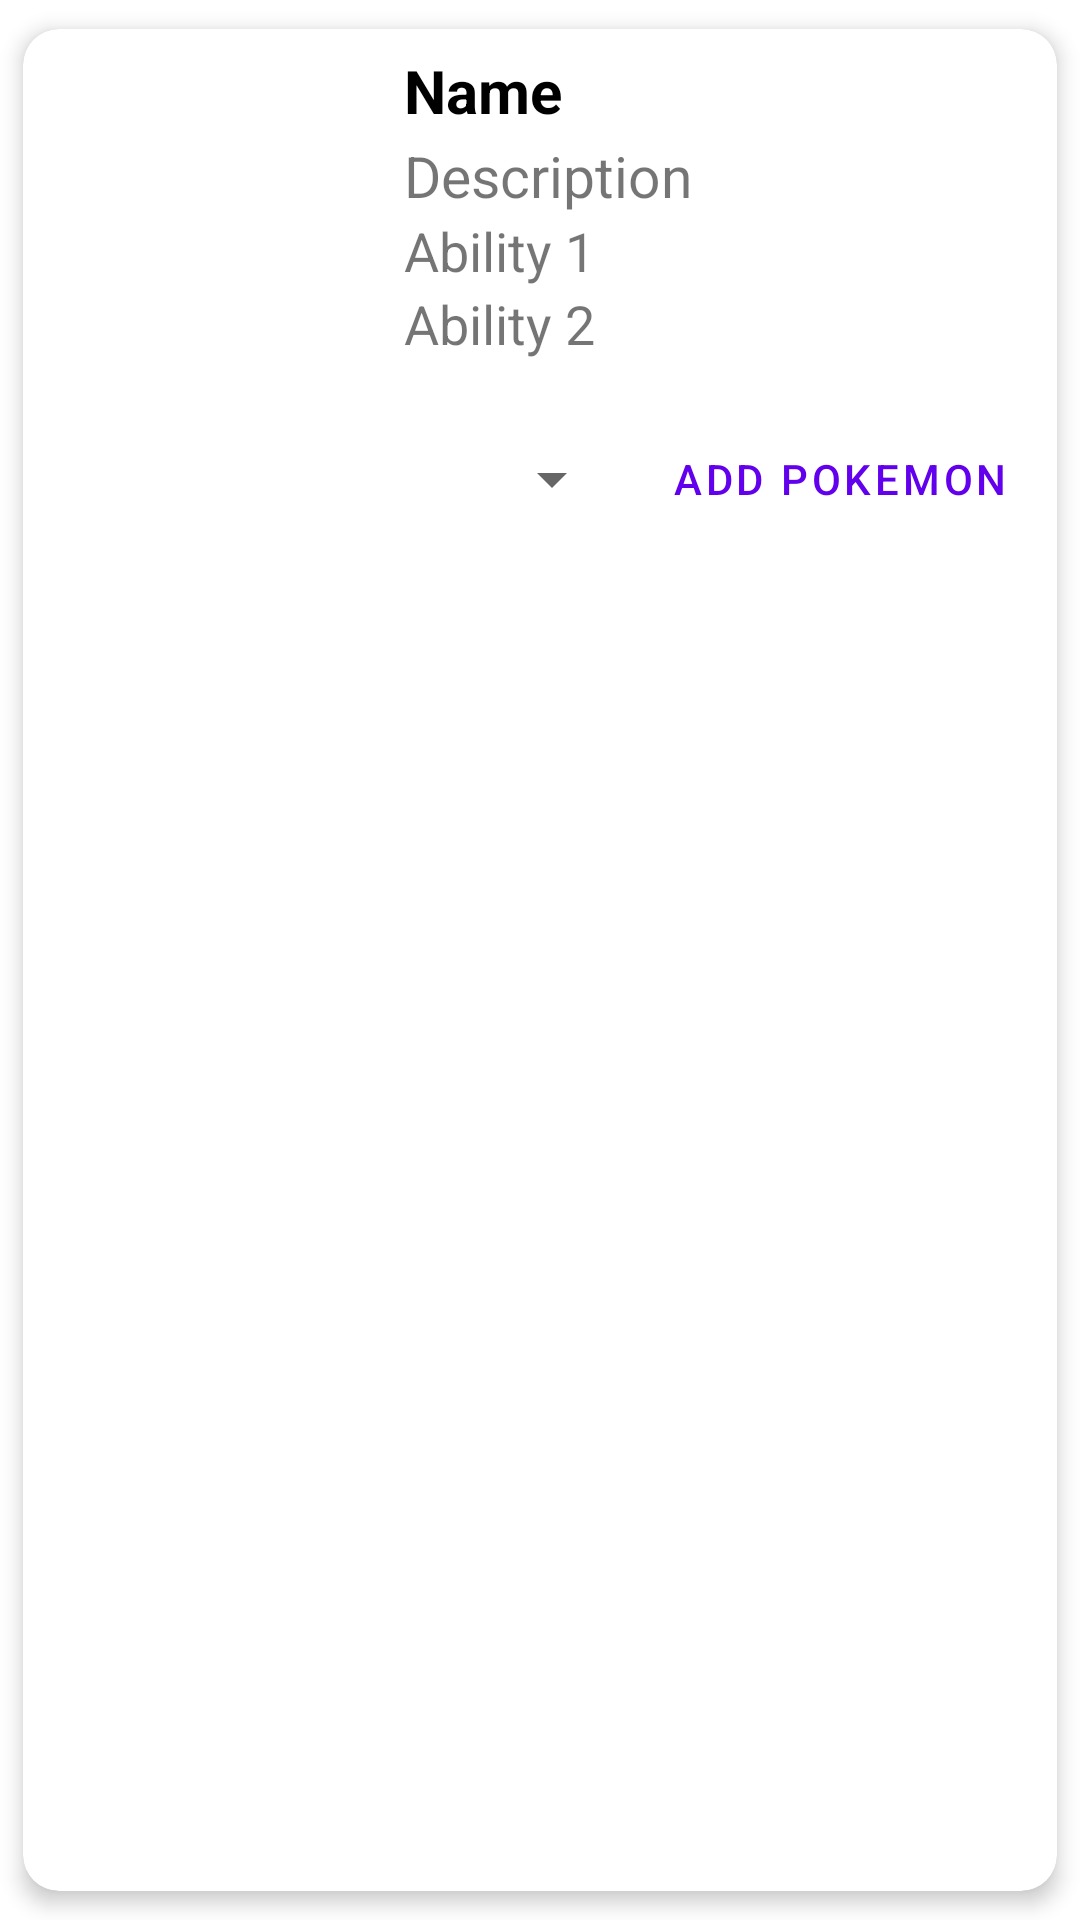

This screen was rendered from an Android layout file. Write that file and the resources it references.
<!-- AndroidManifest.xml: application theme Theme.PokemonAndroidApp -->
<!-- res/layout/activity_descript_pokemon.xml -->
<?xml version="1.0" encoding="utf-8"?>
<com.google.android.material.card.MaterialCardView
    xmlns:android="http://schemas.android.com/apk/res/android"
    xmlns:app="http://schemas.android.com/apk/res-auto"
    android:layout_width="match_parent"
    android:layout_height="wrap_content"
    xmlns:tools="http://schemas.android.com/tools"
    android:animateLayoutChanges="true"
    app:cardCornerRadius="@dimen/card_corner_radius"
    app:cardElevation="@dimen/card_elevation"
    android:orientation="vertical"
    app:cardUseCompatPadding="true">

    <LinearLayout
        android:layout_width="match_parent"
        android:layout_height="wrap_content"
        android:animateLayoutChanges="true"
        android:orientation="vertical">

        <RelativeLayout
            android:layout_width="match_parent"
            android:layout_height="wrap_content"
            android:orientation="horizontal"
            android:padding="3dp">

            <ImageView
                android:id="@+id/imageDetails"
                android:layout_width="120dp"
                android:layout_height="120dp"
                android:layout_alignParentStart="true"
                android:layout_centerVertical="true"
                android:layout_gravity="center"
                android:paddingLeft="14dp"
                android:paddingRight="14dp"
                tools:srcCompat="@tools:sample/avatars"/>
            <LinearLayout
                android:layout_width="wrap_content"
                android:layout_height="wrap_content"
                android:layout_alignParentTop="true"
                android:layout_marginStart="4dp"
                android:layout_marginTop="4dp"
                android:orientation="vertical"
                android:layout_toEndOf="@+id/imageDetails">

            <TextView
                android:id="@+id/nameDetails"
                android:layout_width="match_parent"
                android:layout_height="wrap_content"
                android:layout_marginBottom="2dp"
                android:text="Name"
                android:textColor="@android:color/black"
                android:textSize="20sp"
                android:textStyle="bold"/>

            <TextView
                android:id="@+id/descriptionDetails"
                android:layout_width="match_parent"
                android:layout_height="wrap_content"
                android:text="Description"
                android:textSize="19sp"/>

            <TextView
                android:id="@+id/ability1"
                android:layout_width="match_parent"
                android:layout_height="wrap_content"
                android:text="Ability 1"
                android:textSize="18sp"/>

            <TextView
                android:id="@+id/ability2"
                android:layout_width="match_parent"
                android:layout_height="wrap_content"
                android:text="Ability 2"
                android:textSize="18sp"/>


            </LinearLayout>
        </RelativeLayout>
        <LinearLayout
            android:layout_width="match_parent"
            android:layout_height="wrap_content">
            <Spinner
                android:id="@+id/spinnerDetails"
                android:layout_width="match_parent"
                android:layout_height="match_parent"
                android:layout_weight="10"
                android:spinnerMode="dialog" />
            <Button
                android:id="@+id/outlinedButton"
                android:layout_width="wrap_content"
                android:layout_height="match_parent"
                android:color="@color/darkBlue"
                android:text="@string/add_pokemon"
                android:onClick="addPokemon"
                style="?attr/materialButtonOutlinedStyle"
                />
        </LinearLayout>
    </LinearLayout>
</com.google.android.material.card.MaterialCardView>
<!-- resources referenced by this layout -->
<resources>
  <color name="darkBlue">#1d2b5d</color>
  <dimen name="card_corner_radius">12dp</dimen>
  <dimen name="card_elevation">4dp</dimen>
  <string name="add_pokemon">add Pokemon</string>
  <style name="Theme.PokemonAndroidApp" parent="Theme.MaterialComponents.DayNight.DarkActionBar">
          
          <item name="colorPrimary">@color/purple_500</item>
          <item name="colorPrimaryVariant">@color/purple_700</item>
          <item name="colorOnPrimary">@color/white</item>
          
          <item name="colorSecondary">@color/teal_200</item>
          <item name="colorSecondaryVariant">@color/teal_700</item>
          <item name="colorOnSecondary">@color/black</item>
          
          <item name="android:statusBarColor" tools:targetApi="l">?attr/colorPrimaryVariant</item>
          
      </style>
  <color name="white">#FFFFFFFF</color>
  <color name="teal_700">#FF018786</color>
  <color name="black">#FF000000</color>
  <!-- not gathered from this repository: default colours our renderer supplied (Android Studio template values) -->
  <color name="purple_500">#FF6200EE</color>
  <color name="purple_700">#FF3700B3</color>
  <color name="teal_200">#FF03DAC5</color>
</resources>
